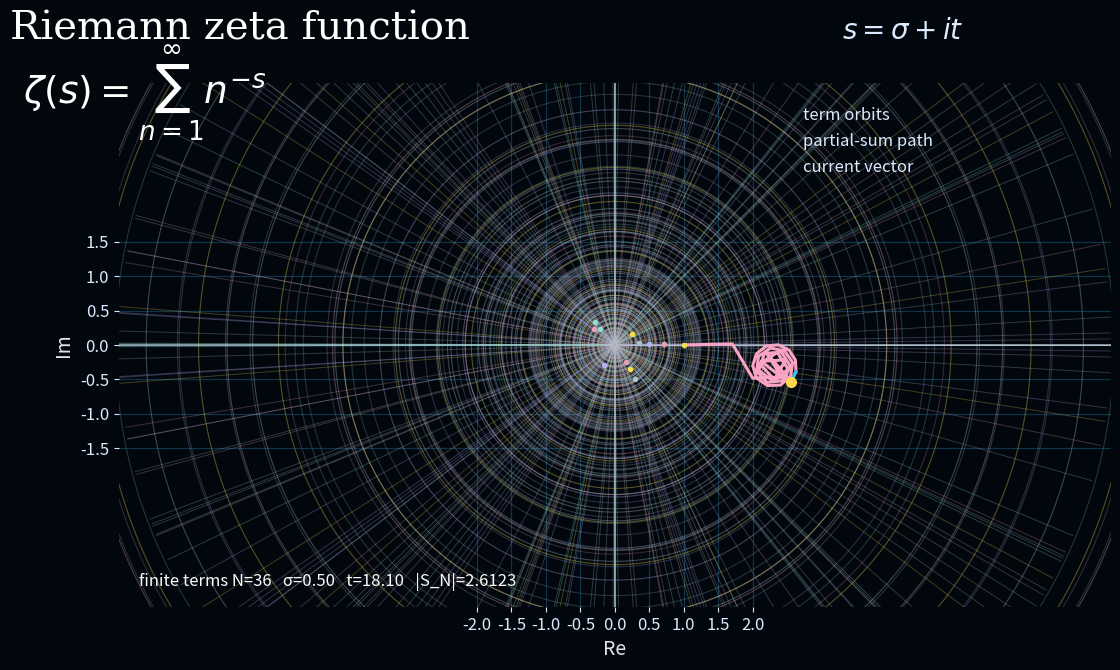

Here is the Python script that generated this plot:
#!/usr/bin/env python3
"""Render a high-quality, finite complex-plane zeta term/orbit animation.

This is an explanatory visual: for fixed sigma, each term n**(-s) with
s=sigma+i*t traces a circle of radius n**(-sigma) as t varies.  The
partial-sum path is shown separately.  No convergence claim is made for
sigma <= 1.
"""
from __future__ import annotations

import argparse
import math
from pathlib import Path

import matplotlib

matplotlib.use("Agg")
import matplotlib.pyplot as plt
import numpy as np
from matplotlib.animation import FuncAnimation, PillowWriter


def main() -> None:
    parser = argparse.ArgumentParser()
    parser.add_argument("--output", type=Path, default=Path("artifacts/periodicity/zeta_complex_plane.gif"))
    parser.add_argument("--frames", type=int, default=72)
    parser.add_argument("--terms", type=int, default=36)
    parser.add_argument("--sigma", type=float, default=0.5)
    parser.add_argument("--t0", type=float, default=14.1)
    parser.add_argument("--sweep", type=float, default=8.0)
    args = parser.parse_args()
    if args.frames < 2 or args.terms < 2 or args.sigma <= 0:
        raise SystemExit("frames >= 2, terms >= 2 and sigma > 0 are required")

    tau = np.linspace(args.t0 - args.sweep / 2, args.t0 + args.sweep / 2, args.frames)
    phase = np.linspace(-math.pi, math.pi, 360)
    terms = np.arange(1, args.terms + 1, dtype=float)
    radii = terms ** (-args.sigma)
    palette = ["#f5df4d", "#e7a1b4", "#a9c3c8", "#b8b1f0", "#8de0d0"]

    # Precompute all finite geometry before constructing the animation.
    orbits = np.array([r * np.exp(-1j * phase * math.log(n)) for n, r in zip(terms, radii)])
    partial = np.array([
        [np.sum(terms[:k] ** (-args.sigma) * np.exp(-1j * t * np.log(terms[:k]))) for t in tau]
        for k in range(1, args.terms + 1)
    ])

    fig, ax = plt.subplots(figsize=(12.8, 7.2), dpi=100)
    fig.patch.set_facecolor("#02070d")
    ax.set_facecolor("#02070d")
    ax.set_xlim(-7.2, 7.2)
    ax.set_ylim(-3.8, 3.8)
    ax.set_aspect("equal", adjustable="box")
    ax.set_xticks(np.arange(-2, 2.1, 0.5))
    ax.set_yticks(np.arange(-1.5, 1.6, 0.5))
    ax.grid(color="#12435a", linewidth=0.9, alpha=0.75)
    ax.axhline(0, color="#a9b9c8", linewidth=1.1)
    ax.axvline(0, color="#a9b9c8", linewidth=1.1)
    ax.tick_params(colors="#dbeafe", labelsize=12)
    for spine in ax.spines.values():
        spine.set_visible(False)
    ax.set_xlabel("Re", color="#e5e7eb", fontsize=14)
    ax.set_ylabel("Im", color="#e5e7eb", fontsize=14)
    fig.text(0.04, 0.92, "Riemann zeta function", color="white", fontsize=29, family="serif")
    fig.text(0.05, 0.83, r"$\zeta(s)=\sum_{n=1}^{\infty} n^{-s}$", color="white", fontsize=27, family="serif")
    fig.text(0.69, 0.92, r"$s=\sigma+i t$", color="#dbeafe", fontsize=20, family="serif")

    orbit_lines = []
    # Complete mapped term geometry: sigma-lines become circles and t-lines
    # become rays under n**(-s)=exp(-s log n), exactly the structure shown in
    # the reference animation.  Keep the display finite and explicitly label
    # it as a term map, not as the analytic continuation of zeta.
    sigma_grid = np.linspace(-1.25, 1.0, 18)
    t_grid = np.linspace(-4.0, 4.0, 21)
    radial = np.linspace(0.02, 7.2, 220)
    display_terms = [2, 3, 5, 7, 11, 13, 17, 19, 23, 29, 31]
    for n in display_terms:
        color = palette[n % len(palette)]
        for sigma in sigma_grid:
            radius = n ** (-sigma)
            (line,) = ax.plot(radius * np.cos(phase), radius * np.sin(phase), color=color, alpha=0.34 if n < 12 else 0.22, linewidth=0.8)
            orbit_lines.append(line)
        for tv in t_grid:
            angle = -tv * math.log(n)
            (line,) = ax.plot(radial * np.cos(angle), radial * np.sin(angle), color=color, alpha=0.26, linewidth=0.7)
            orbit_lines.append(line)
    (path,) = ax.plot([], [], color="#f8a4c2", linewidth=2.2)
    (vector,) = ax.plot([], [], color="#37bdf8", linewidth=2.2)
    point, = ax.plot([], [], "o", color="#ffd84d", markersize=7)
    phase_points = [ax.plot([], [], "o", color=palette[i % len(palette)], markersize=3)[0] for i in range(min(args.terms, 12))]
    frame_text = ax.text(0.02, 0.04, "", transform=ax.transAxes, color="#f8fafc", fontsize=12)
    legend_text = ax.text(0.69, 0.83, "term orbits\npartial-sum path\ncurrent vector", transform=ax.transAxes, color="#dbeafe", fontsize=12, linespacing=1.7)

    def update(i: int):
        t = tau[i]
        current = partial[-1, i]
        previous = partial[-2, i]
        path.set_data(partial[:, i].real, partial[:, i].imag)
        vector.set_data([previous.real, current.real], [previous.imag, current.imag])
        point.set_data([current.real], [current.imag])
        for n, marker in enumerate(phase_points, start=1):
            value = n ** (-args.sigma) * np.exp(-1j * t * math.log(n))
            marker.set_data([value.real], [value.imag])
        frame_text.set_text(f"finite terms N={args.terms}   σ={args.sigma:.2f}   t={t:.2f}   |S_N|={abs(current):.4f}")
        return [*orbit_lines, path, vector, point, *phase_points, frame_text]

    animation = FuncAnimation(fig, update, frames=args.frames, interval=70, blit=True)
    args.output.parent.mkdir(parents=True, exist_ok=True)
    animation.save(args.output, writer=PillowWriter(fps=14), dpi=100)
    plt.close(fig)


if __name__ == "__main__":
    main()
